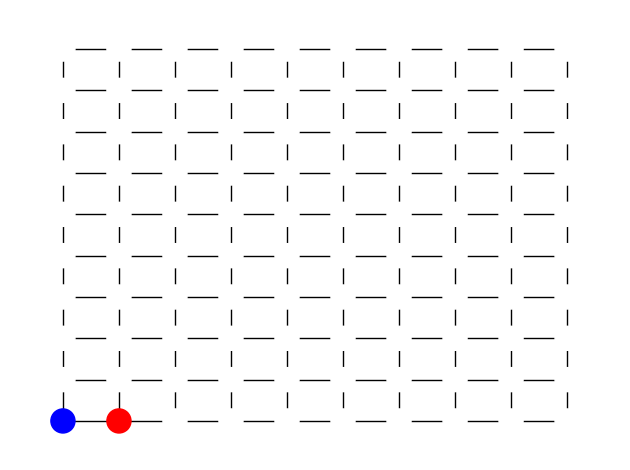

Here is the Python script that generated this plot:
"""
ARC Project
"""

# Imports
from dataclasses import dataclass
from enum import Enum
import networkx as nx
import matplotlib.pyplot as plt

class Race(Enum):
	RED = 1
	BLUE = 2

@dataclass
class Tile():
	# Value, either a race or an empty tile
	inner: Race | None

	@staticmethod
	def empty():
		"""
		Returns an empty tile
		"""
		return Tile(None)

	@staticmethod
	def filled(race: Race):
		"""
		Returns a filled tile
		"""
		return Tile(race)


	def color(self) -> str:
		"""
		Returns the color of this tile
		"""
		match self.inner:
			case None: return "white"
			case Race.RED: return "red"
			case Race.BLUE: return "blue"

# Graph (initialized to empty)
graph = nx.grid_2d_graph(10, 10)
nx.set_node_attributes(graph, Tile.empty(), 'tile')

# Set some initial tiles
graph.nodes[(0, 0)]['tile'] = Tile.filled(Race.BLUE)
graph.nodes[(1, 0)]['tile'] = Tile.filled(Race.RED)

# Visualize graph
with plt.ion():
	fig = plt.figure()
	ax = fig.add_subplot(1, 1, 1)

	pos = { tile_pos: tile_pos for tile_pos in graph.nodes()}
	node_colors = [tile['tile'].color() for tile_pos, tile in graph.nodes(data=True)]
	nx.draw(graph, pos=pos, ax=ax, node_color=node_colors)

	fig.tight_layout()
	plt.show(block = True)
